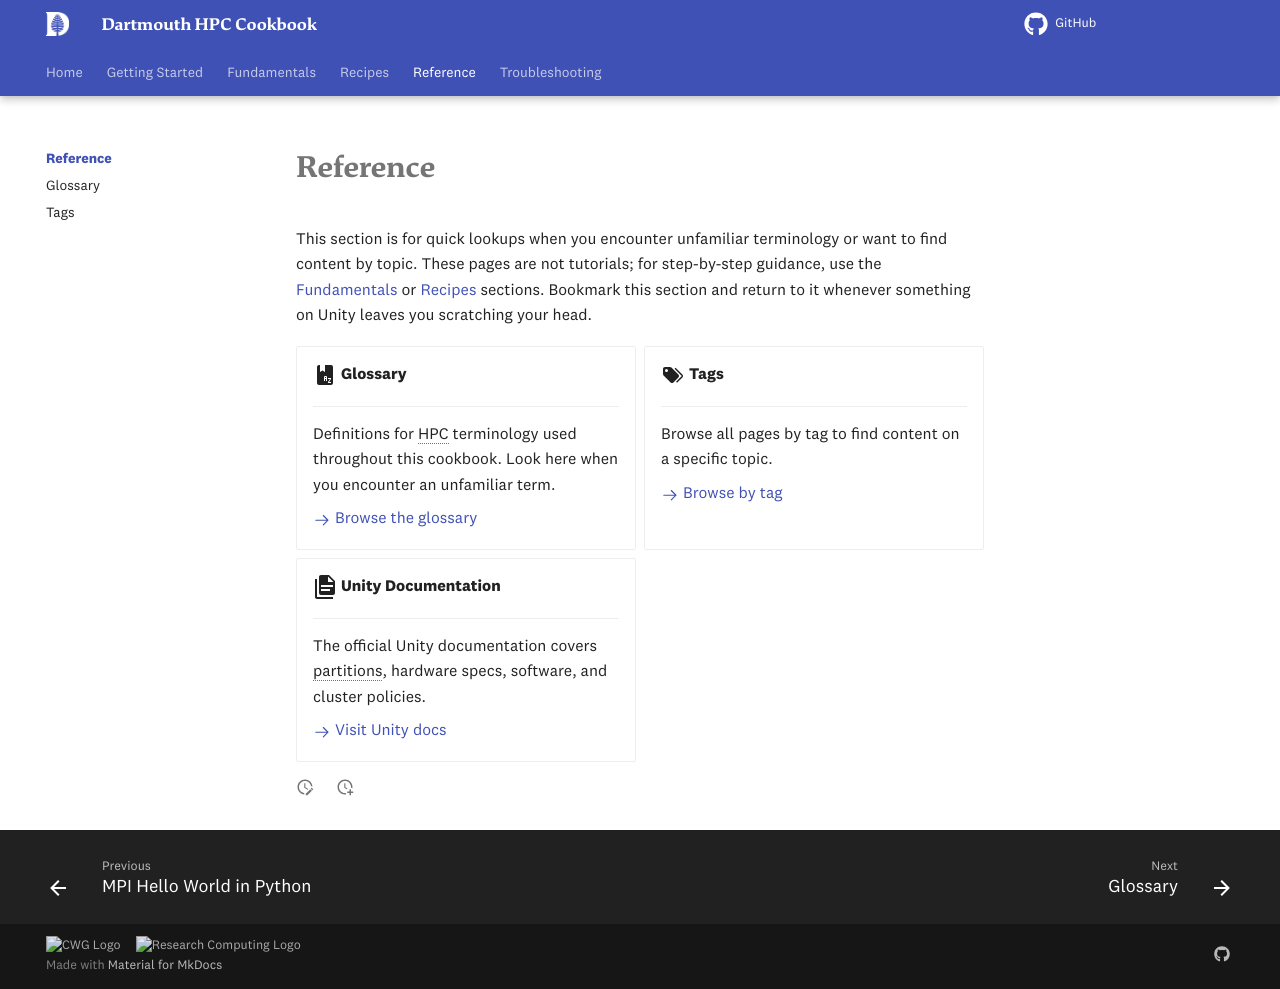

repository: dartmouth/dartmouth-hpc-cookbook · page: reference/index.html · generator: mkdocs

---
title: Reference
description: "Reference material for {{ institution.short_name }}'s HPC systems — glossary, tags, and quick lookups"
---

# Reference

This section is for quick lookups when you encounter unfamiliar terminology or want to find content by topic. These pages are not tutorials; for step-by-step guidance, use the [Fundamentals](../fundamentals/index.md) or [Recipes](../recipes/index.md) sections. Bookmark this section and return to it whenever something on {{ cluster.name }} leaves you scratching your head.

<div class="grid cards" markdown>

-   :material-book-alphabet:{ .lg .middle } **Glossary**

    ---

    Definitions for HPC terminology used throughout this cookbook. Look here when you encounter an unfamiliar term.

    [:octicons-arrow-right-24: Browse the glossary](glossary.md)

-   :material-tag-multiple:{ .lg .middle } **Tags**

    ---

    Browse all pages by tag to find content on a specific topic.

    [:octicons-arrow-right-24: Browse by tag](tags.md)

-   :material-file-document-multiple:{ .lg .middle } **{{ cluster.name }} Documentation**

    ---

    The official {{ cluster.name }} documentation covers partitions, hardware specs, software, and cluster policies.

    [:octicons-arrow-right-24: Visit {{ cluster.name }} docs]({{ cluster.docs_url }}){ target="_blank" }

</div>
